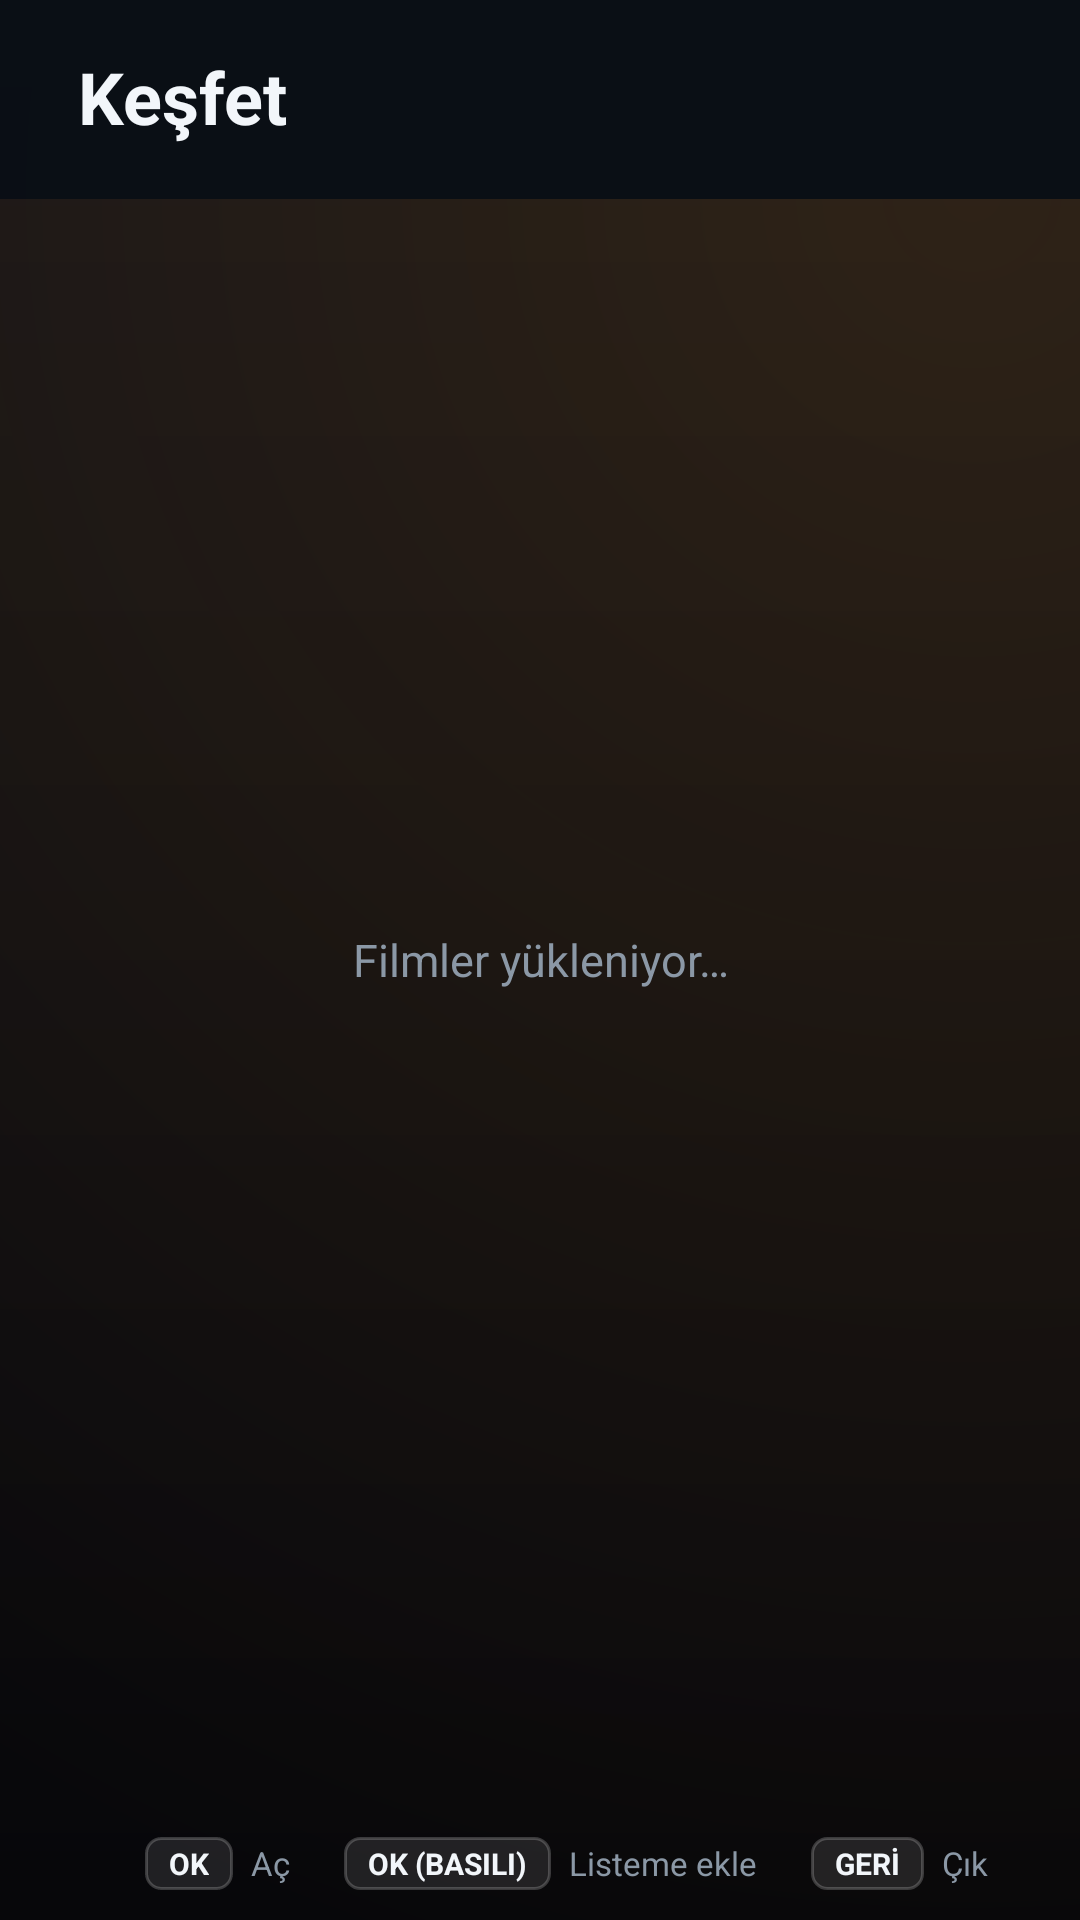

Layout XML and referenced resources for this Android screen:
<!-- AndroidManifest.xml: application theme AppTheme -->
<!-- res/layout/activity_discover.xml -->
<?xml version="1.0" encoding="utf-8"?>
<FrameLayout xmlns:android="http://schemas.android.com/apk/res/android"
    android:layout_width="match_parent"
    android:layout_height="match_parent"
    android:background="@drawable/bg_tv">

    <GridView
        android:id="@+id/grid"
        android:layout_width="match_parent"
        android:layout_height="match_parent"
        android:clipToPadding="false"
        android:drawSelectorOnTop="false"
        android:focusable="true"
        android:horizontalSpacing="14dp"
        android:listSelector="@android:color/transparent"
        android:numColumns="6"
        android:paddingLeft="26dp"
        android:paddingTop="126dp"
        android:paddingRight="26dp"
        android:paddingBottom="80dp"
        android:scrollbars="none"
        android:stretchMode="columnWidth"
        android:verticalSpacing="16dp" />

    <TextView
        android:id="@+id/empty"
        android:layout_width="match_parent"
        android:layout_height="wrap_content"
        android:layout_gravity="center"
        android:gravity="center"
        android:text="@string/films_loading"
        android:textColor="@color/text_dim"
        android:textSize="15sp" />

    
    <LinearLayout
        android:layout_width="match_parent"
        android:layout_height="wrap_content"
        android:layout_gravity="top"
        android:background="#FA0A0F16"
        android:orientation="vertical"
        android:paddingBottom="8dp">

        <LinearLayout
            android:layout_width="match_parent"
            android:layout_height="wrap_content"
            android:gravity="center_vertical"
            android:orientation="horizontal"
            android:paddingLeft="26dp"
            android:paddingTop="16dp"
            android:paddingRight="26dp"
            android:paddingBottom="10dp">

            <TextView
                android:id="@+id/btn_back"
                android:layout_width="wrap_content"
                android:layout_height="40dp"
                android:background="@drawable/tool_button_bg"
                android:clickable="true"
                android:focusable="true"
                android:gravity="center"
                android:paddingLeft="18dp"
                android:paddingRight="18dp"
                android:text="@string/back_button"
                android:textColor="@color/tool_button_text"
                android:textSize="12sp"
                android:textStyle="bold"
                android:visibility="gone" />

            <TextView
                android:layout_width="wrap_content"
                android:layout_height="wrap_content"
                android:text="@string/discover"
                android:textColor="@color/text"
                android:textSize="24sp"
                android:textStyle="bold" />

            <View
                android:layout_width="0dp"
                android:layout_height="1dp"
                android:layout_weight="1" />

            <TextView
                android:id="@+id/count"
                android:layout_width="wrap_content"
                android:layout_height="wrap_content"
                android:textColor="@color/text_dim"
                android:textSize="12sp" />
        </LinearLayout>

        <HorizontalScrollView
            android:id="@+id/filter_scroll"
            android:layout_width="match_parent"
            android:layout_height="wrap_content"
            android:paddingLeft="26dp"
            android:paddingRight="26dp"
            android:scrollbars="none">

            <LinearLayout
                android:id="@+id/filter_chips"
                android:layout_width="wrap_content"
                android:layout_height="wrap_content"
                android:orientation="horizontal" />
        </HorizontalScrollView>
    </LinearLayout>

    <LinearLayout
        android:layout_width="match_parent"
        android:layout_height="wrap_content"
        android:layout_gravity="bottom"
        android:background="@drawable/hint_scrim"
        android:gravity="center"
        android:orientation="horizontal"
        android:paddingTop="22dp"
        android:paddingBottom="10dp">

        <TextView
            style="@style/KeyCap"
            android:text="@string/key_ok" />

        <TextView
            style="@style/KeyLabel"
            android:text="@string/key_ok_action" />

        <TextView
            style="@style/KeyCap"
            android:text="@string/key_hold" />

        <TextView
            style="@style/KeyLabel"
            android:text="@string/key_hold_action" />

        <TextView
            style="@style/KeyCap"
            android:text="@string/key_back" />

        <TextView
            style="@style/KeyLabel"
            android:text="@string/key_back_action" />
    </LinearLayout>

</FrameLayout>
<!-- resources referenced by this layout -->
<resources>
  <color name="text">#F2F6FA</color>
  <color name="text_dim">#8B98A6</color>
  <string name="back_button">‹  GERİ</string>
  <string name="discover">Keşfet</string>
  <string name="films_loading">Filmler yükleniyor…</string>
  <string name="key_back">GERİ</string>
  <string name="key_back_action">Çık</string>
  <string name="key_hold">OK (BASILI)</string>
  <string name="key_hold_action">Listeme ekle</string>
  <string name="key_ok">OK</string>
  <string name="key_ok_action">Aç</string>
  <style name="KeyCap">
          <item name="android:layout_width">wrap_content</item>
          <item name="android:layout_height">wrap_content</item>
          <item name="android:layout_marginStart">18dp</item>
          <item name="android:background">@drawable/key_bg</item>
          <item name="android:paddingLeft">8dp</item>
          <item name="android:paddingTop">2dp</item>
          <item name="android:paddingRight">8dp</item>
          <item name="android:paddingBottom">2dp</item>
          <item name="android:textColor">@color/text</item>
          <item name="android:textSize">10sp</item>
          <item name="android:textStyle">bold</item>
      </style>
  <style name="KeyLabel">
          <item name="android:layout_width">wrap_content</item>
          <item name="android:layout_height">wrap_content</item>
          <item name="android:layout_marginStart">6dp</item>
          <item name="android:textColor">@color/text_dim</item>
          <item name="android:textSize">11sp</item>
      </style>
  <style name="AppTheme" parent="@android:style/Theme.Material.NoActionBar">
          <item name="android:windowBackground">@drawable/bg_gradient</item>
          <item name="android:colorAccent">@color/accent</item>
          <item name="android:textColorPrimary">@color/text</item>
          <item name="android:colorBackground">@color/bg</item>
          <item name="android:alertDialogTheme">@style/DialogTheme</item>
      </style>
  <color name="accent">#FF9F1A</color>
  <!-- drawable key_bg (drawable) -->
  <?xml version="1.0" encoding="utf-8"?>
  <shape xmlns:android="http://schemas.android.com/apk/res/android">
      <solid android:color="#1AFFFFFF" />
      <corners android:radius="5dp" />
      <stroke
          android:width="1dp"
          android:color="#33FFFFFF" />
  </shape>
  <!-- drawable bg_gradient (drawable) -->
  <?xml version="1.0" encoding="utf-8"?>
  <shape xmlns:android="http://schemas.android.com/apk/res/android">
      <gradient
          android:angle="270"
          android:endColor="#0E1620"
          android:startColor="#070B10"
          android:type="linear" />
  </shape>
  <color name="bg">#0A0F16</color>
  <style name="DialogTheme" parent="@android:style/Theme.Material.Dialog.Alert">
          <item name="android:windowBackground">@drawable/dialog_bg</item>
          <item name="android:colorAccent">@color/accent</item>
          <item name="android:textColorPrimary">@color/text</item>
          <item name="android:textColorSecondary">@color/text_dim</item>
      </style>
  <!-- drawable dialog_bg (drawable) -->
  <?xml version="1.0" encoding="utf-8"?>
  <shape xmlns:android="http://schemas.android.com/apk/res/android">
      <solid android:color="#0F1720" />
      <corners android:radius="16dp" />
      <stroke
          android:width="1dp"
          android:color="#24313F" />
  </shape>
</resources>
